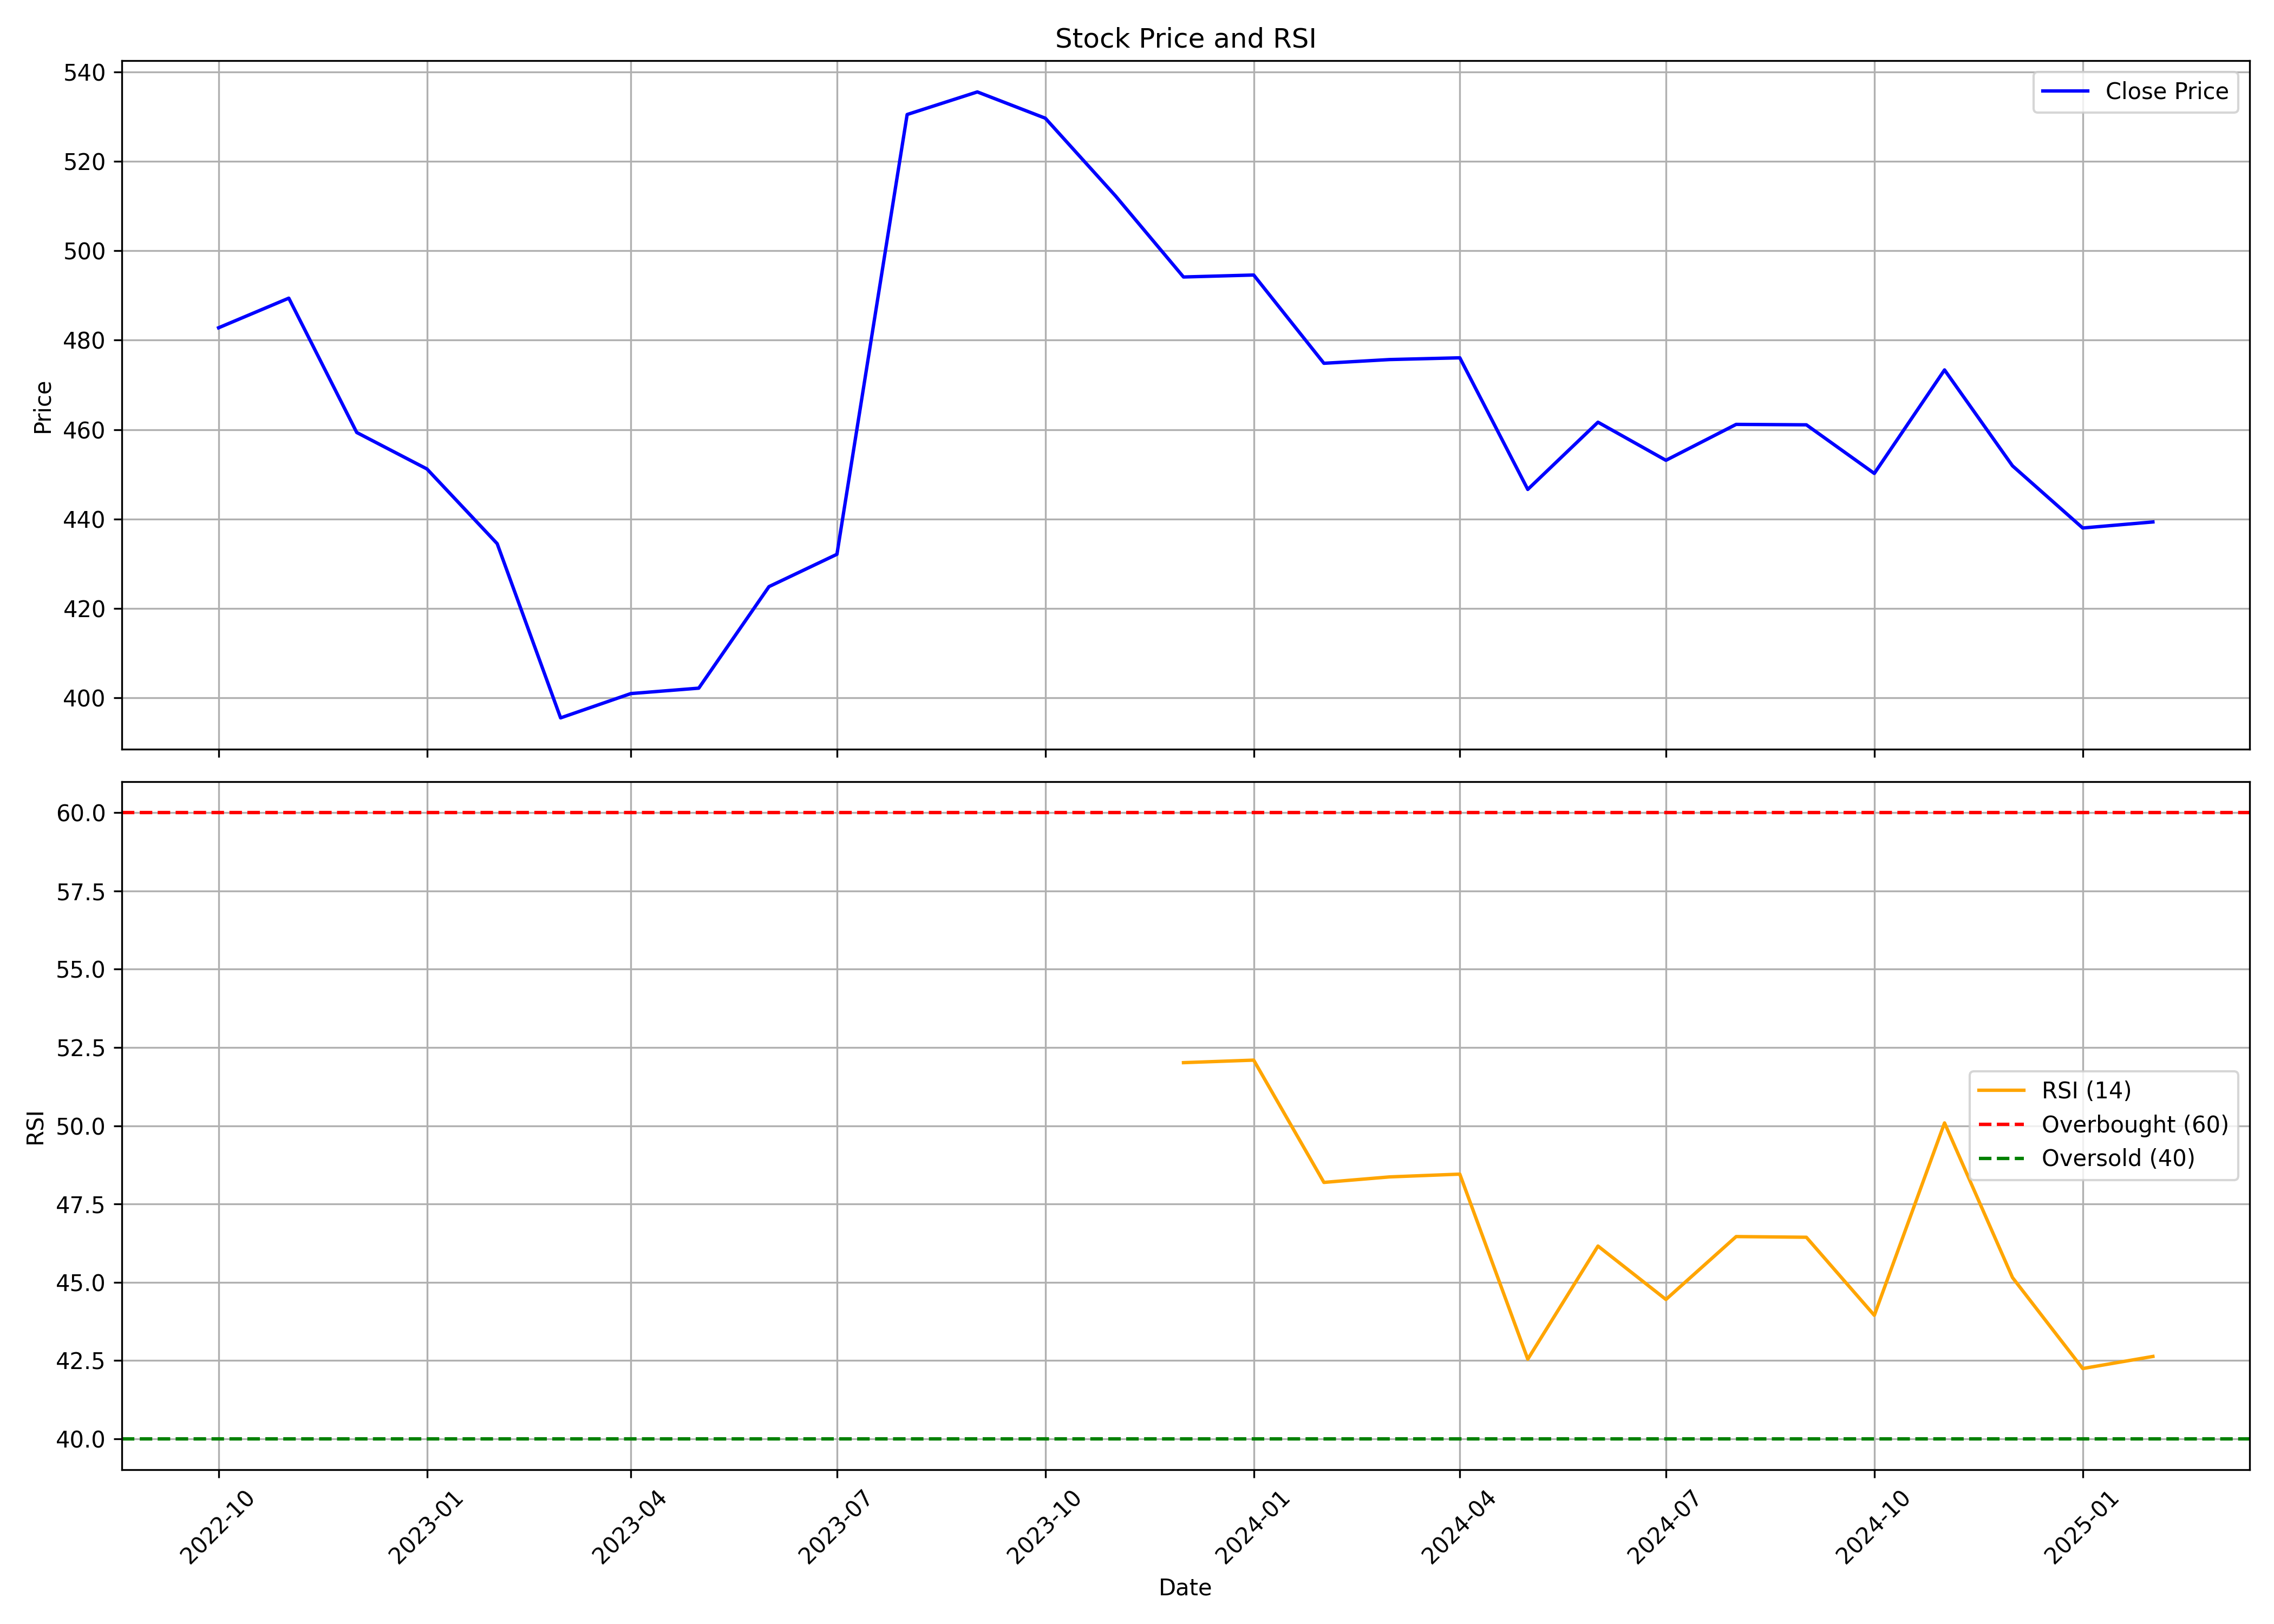

Data behind this chart, as committed beside it:
, date, symbol, open, high, low, close, volume, rsi
0, 2022-10-01, TMB, 463.1, 516, 444.9, 482.8, 1699606, 
1, 2022-11-01, TMB, 483.3, 505.7, 471.8, 489.4, 2115997, 
2, 2022-12-01, TMB, 497.7, 526.4, 455.9, 459.4, 2830314, 
3, 2023-01-01, TMB, 467.9, 468.9, 448.2, 451.2, 1031212, 
4, 2023-02-01, TMB, 456.4, 458.6, 406, 434.5, 1819917, 
5, 2023-03-01, TMB, 439.4, 446.4, 387.2, 395.5, 2159961, 
6, 2023-04-01, TMB, 404.5, 421, 387.2, 401, 2055932, 
7, 2023-05-01, TMB, 401, 418.2, 396.9, 402.2, 1110382, 
8, 2023-06-01, TMB, 402.7, 441.5, 395.7, 424.9, 2023651, 
9, 2023-07-01, TMB, 397.9, 438.6, 390.4, 432.1, 3156757, 
10, 2023-08-01, TMB, 432.8, 563.8, 427, 530.5, 13980387, 
11, 2023-09-01, TMB, 534.7, 598.8, 514.3, 535.5, 8894981, 
12, 2023-10-01, TMB, 535.5, 587.7, 527, 529.6, 3614081, 
13, 2023-11-01, TMB, 533.9, 542.7, 499.6, 512.3, 2531999, 
14, 2023-12-01, TMB, 516.2, 534.1, 483.5, 494.1, 2894982, 52.01
15, 2024-01-01, TMB, 499.6, 504.2, 481.3, 494.6, 2189103, 52.1
16, 2024-02-01, TMB, 497.1, 503.5, 458.5, 474.8, 2465151, 48.19
17, 2024-03-01, TMB, 475.4, 485.5, 441.7, 475.7, 1880702, 48.36
18, 2024-04-01, TMB, 480, 493.8, 465.3, 476.1, 1676310, 48.45
19, 2024-05-01, TMB, 476.1, 481.1, 443.7, 446.6, 1292813, 42.54
20, 2024-06-01, TMB, 455, 489, 436.9, 461.7, 2586246, 46.15
21, 2024-07-01, TMB, 462.5, 479, 445.4, 453.1, 2603857, 44.45
22, 2024-08-01, TMB, 453.5, 475.1, 429.1, 461.2, 7100419, 46.46
23, 2024-09-01, TMB, 461.2, 488.8, 436.9, 461.1, 4129586, 46.44
24, 2024-10-01, TMB, 471.0, 472.6, 418.1, 450.2, 2368142, 43.94
25, 2024-11-01, TMB, 455.0, 479.0, 433.5, 473.4, 2207677, 50.09
26, 2024-12-01, TMB, 469.9, 513.5, 449.6, 451.9, 2587348, 45.15
27, 2025-01-01, TMB, 453.9, 462, 418.2, 438.0, 1826643, 42.24
28, 2025-02-01, TMB, 445.9, 451.0, 433.5, 439.4, 367513, 42.63
